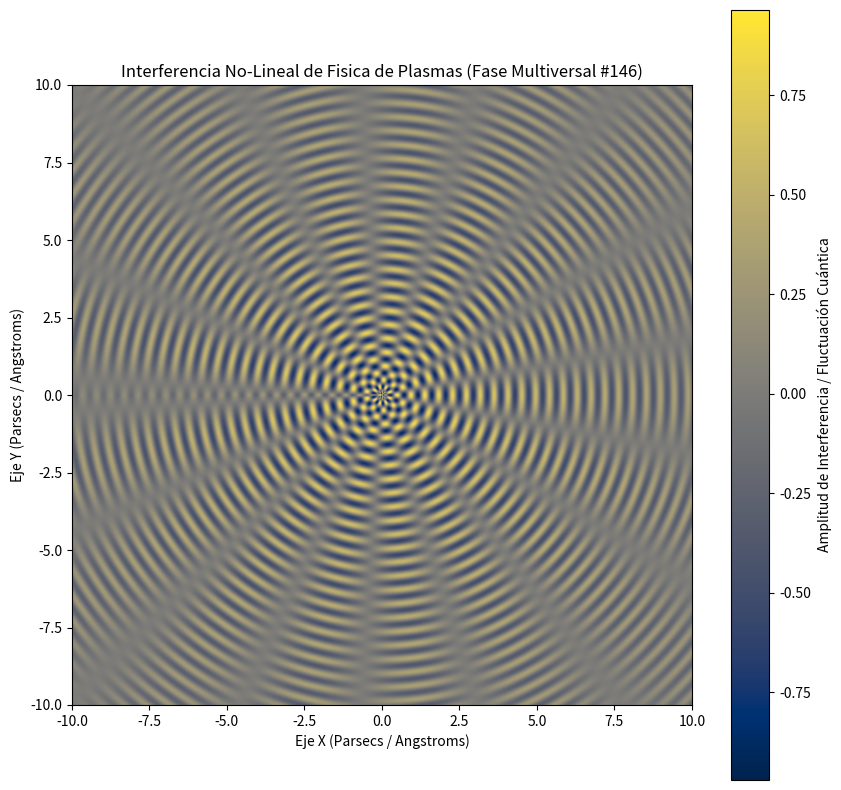

Write Python code to recreate this figure.
%matplotlib inline
# Simulación Multiversal: Fisica de Plasmas - Variante 146
import numpy as np
import matplotlib.pyplot as plt

# Parámetros Físicos No-Lineales
omega_1 = 14.045
omega_2 = 8.639
lambda_decay = 0.11
phase_shift = 0.935

x = np.linspace(-10, 10, 800)
y = np.linspace(-10, 10, 800)
X, Y = np.meshgrid(x, y)

# Dinámica de Fluidos / Campos Tensor-Escalares (Fase Multiversal)
R = np.sqrt(X**2 + Y**2) + 1e-5
Z = (np.sin(omega_1 * R + phase_shift) * np.cos(omega_2 * np.arctan2(Y, X))) * np.exp(-lambda_decay * R)

plt.figure(figsize=(10, 10))
plt.imshow(Z, cmap='cividis', extent=[-10, 10, -10, 10], origin='lower')
plt.colorbar(label='Amplitud de Interferencia / Fluctuación Cuántica')
plt.title(r'Interferencia No-Lineal de Fisica de Plasmas (Fase Multiversal #146)')
plt.xlabel('Eje X (Parsecs / Angstroms)')
plt.ylabel('Eje Y (Parsecs / Angstroms)')
plt.show()
